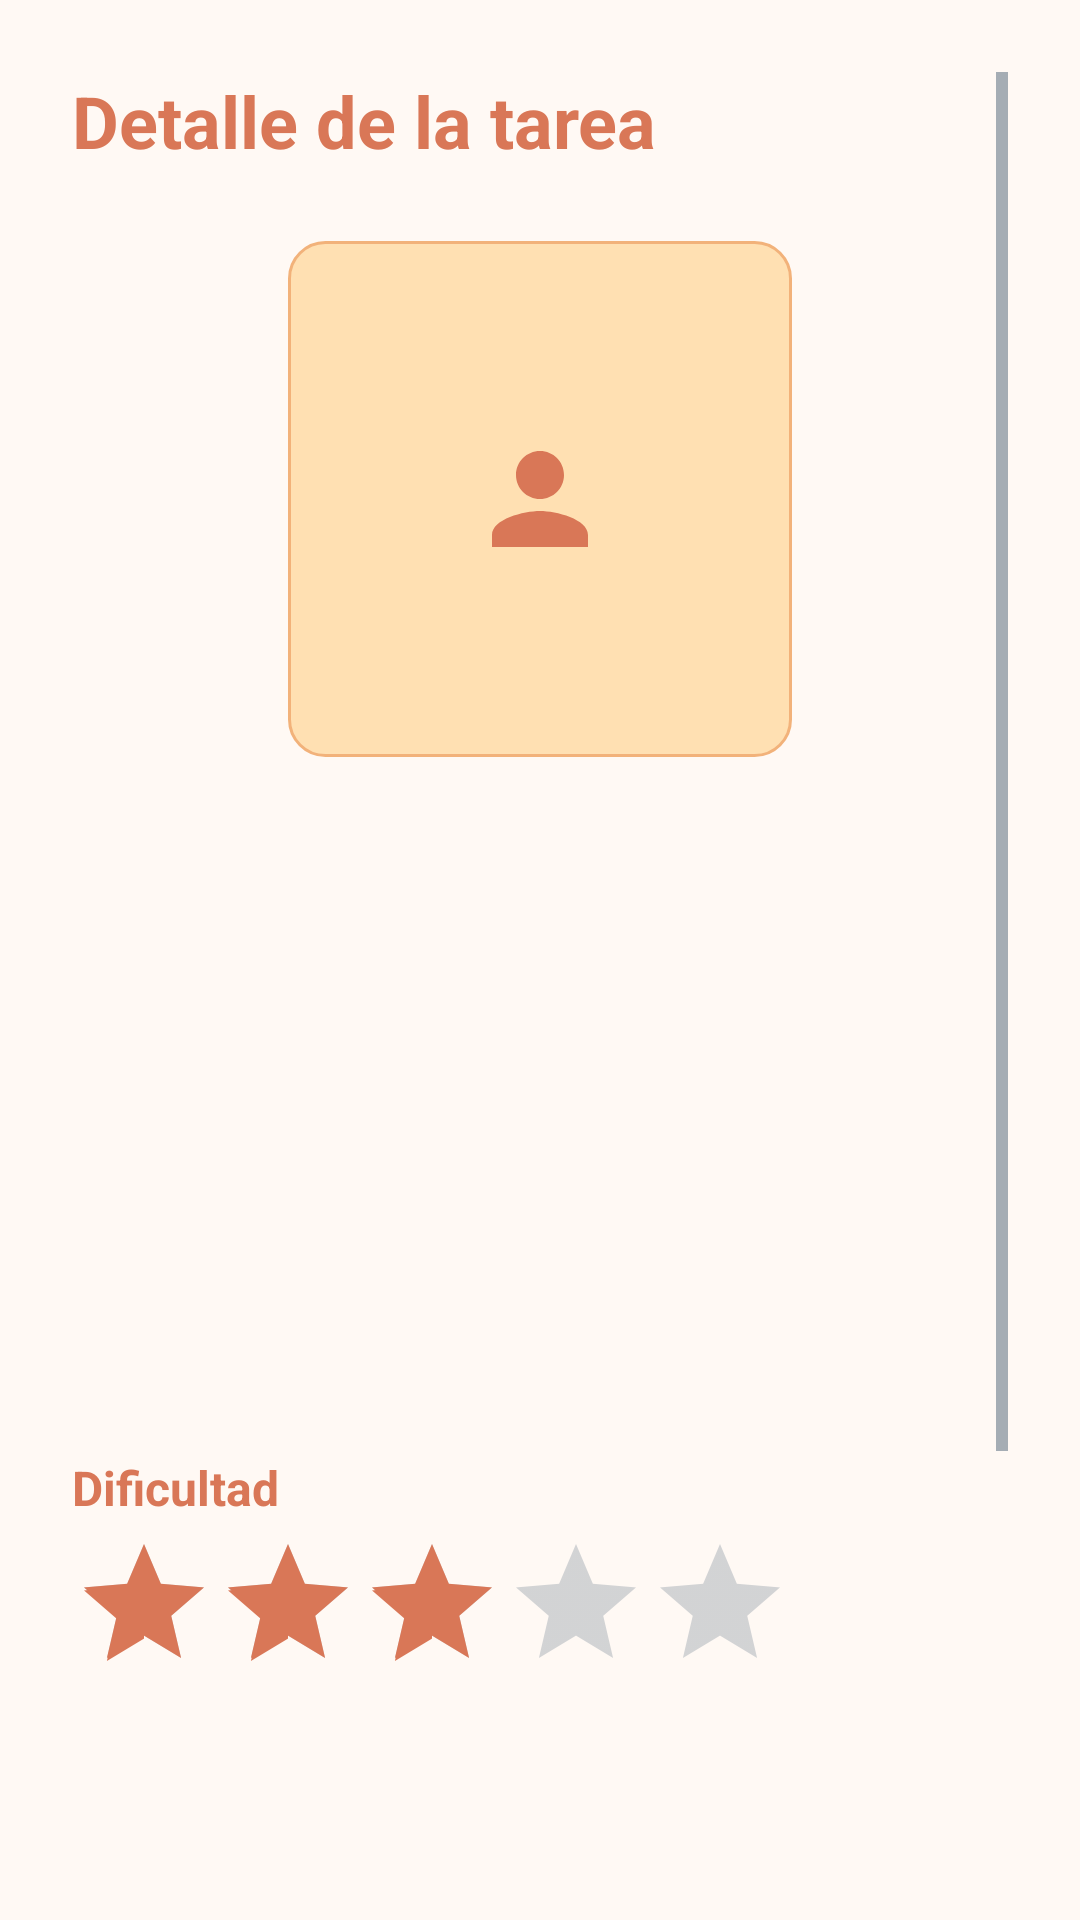

Here is an Android app screen rendered from its layout file. Give the layout XML and the strings, colors and styles it references.
<!-- AndroidManifest.xml: application theme Theme.RoomMate -->
<!-- res/layout/activity_detalle_tarea.xml -->
<?xml version="1.0" encoding="utf-8"?>
<ScrollView xmlns:android="http://schemas.android.com/apk/res/android"
    xmlns:tools="http://schemas.android.com/tools"
    android:id="@+id/main"
    android:layout_width="match_parent"
    android:layout_height="match_parent"
    android:background="@color/background"
    android:clipToPadding="false"
    android:fillViewport="true"
    android:padding="24dp"
    tools:context=".DetalleTareaActivity">

    <LinearLayout
        android:layout_width="match_parent"
        android:layout_height="wrap_content"
        android:orientation="vertical">

        <TextView
            android:layout_width="match_parent"
            android:layout_height="wrap_content"
            android:layout_marginBottom="20dp"
            android:text="@string/detalle_tarea"
            android:textColor="@color/primary"
            android:textSize="24sp"
            android:textStyle="bold" />

        <ImageView
            android:id="@+id/ivFotoDetalle"
            android:layout_width="180dp"
            android:layout_height="180dp"
            android:layout_gravity="center_horizontal"
            android:background="@drawable/bg_foto_tarea"
            android:contentDescription="@string/foto_companero"
            android:padding="24dp"
            android:scaleType="centerInside"
            android:src="@drawable/ic_persona" />

        <TextView
            android:id="@+id/tvNombreDetalle"
            android:layout_width="match_parent"
            android:layout_height="wrap_content"
            android:layout_marginTop="20dp"
            android:textColor="@color/text_primary"
            android:textSize="24sp"
            android:textStyle="bold"
            tools:text="Limpiar cocina" />

        <TextView
            android:id="@+id/tvCompaneroDetalle"
            android:layout_width="match_parent"
            android:layout_height="wrap_content"
            android:layout_marginTop="12dp"
            android:textColor="@color/secondary"
            android:textSize="16sp"
            tools:text="Añadida por: Jose" />

        <TextView
            android:id="@+id/tvPrioridadDetalle"
            android:layout_width="match_parent"
            android:layout_height="wrap_content"
            android:layout_marginTop="8dp"
            android:textColor="@color/text_secondary"
            android:textSize="16sp"
            tools:text="Prioridad: Urgente" />

        <TextView
            android:id="@+id/tvFechaDetalle"
            android:layout_width="match_parent"
            android:layout_height="wrap_content"
            android:layout_marginTop="8dp"
            android:textColor="@color/text_secondary"
            android:textSize="16sp"
            tools:text="Fecha: Lunes · 10:00" />

        <TextView
            android:id="@+id/tvCompartidaDetalle"
            android:layout_width="match_parent"
            android:layout_height="wrap_content"
            android:layout_marginTop="8dp"
            android:textColor="@color/text_secondary"
            android:textSize="16sp"
            tools:text="Tarea compartida por el piso" />

        <TextView
            android:id="@+id/tvDescripcionDetalle"
            android:layout_width="match_parent"
            android:layout_height="wrap_content"
            android:layout_marginTop="12dp"
            android:lineSpacingExtra="3dp"
            android:textColor="@color/text_secondary"
            android:textSize="16sp"
            tools:text="Descripcion: Limpiar la cocina y los fogones." />

        <TextView
            android:layout_width="match_parent"
            android:layout_height="wrap_content"
            android:layout_marginTop="20dp"
            android:text="@string/dificultad"
            android:textColor="@color/primary"
            android:textSize="16sp"
            android:textStyle="bold" />

        <RatingBar
            android:id="@+id/rbDificultadDetalle"
            android:layout_width="wrap_content"
            android:layout_height="wrap_content"
            android:layout_marginTop="4dp"
            android:isIndicator="true"
            android:numStars="5"
            android:progressTint="@color/primary"
            android:rating="3"
            android:stepSize="1" />

        
        <TextView
            android:id="@+id/tvRegistrosDetalle"
            android:layout_width="match_parent"
            android:layout_height="wrap_content"
            android:layout_marginTop="20dp"
            android:lineSpacingExtra="3dp"
            android:textColor="@color/text_secondary"
            android:textSize="15sp"
            tools:text="Registros (1):\n16/11/2026 · 8 puntos · Jose" />

        <Button
            android:id="@+id/btnEditarDetalle"
            android:layout_width="match_parent"
            android:layout_height="52dp"
            android:layout_marginTop="28dp"
            android:backgroundTint="@color/primary"
            android:text="@string/editar"
            android:textAllCaps="false"
            android:textColor="@color/on_primary"
            android:textStyle="bold" />

        <Button
            android:id="@+id/btnRegistrosDetalle"
            android:layout_width="match_parent"
            android:layout_height="52dp"
            android:layout_marginTop="8dp"
            android:backgroundTint="@color/secondary"
            android:text="@string/ver_registros"
            android:textAllCaps="false"
            android:textColor="@color/on_primary"
            android:textStyle="bold" />

        <Button
            android:id="@+id/btnVolverDetalle"
            android:layout_width="match_parent"
            android:layout_height="52dp"
            android:layout_marginTop="8dp"
            android:layout_marginBottom="16dp"
            android:backgroundTint="@color/secondary"
            android:text="@string/volver"
            android:textAllCaps="false"
            android:textColor="@color/on_primary"
            android:textStyle="bold" />

    </LinearLayout>
</ScrollView>
<!-- resources referenced by this layout -->
<resources>
  <color name="background">#FFF9F4</color>
  <color name="on_primary">#FFFFFF</color>
  <color name="primary">#D97757</color>
  <color name="secondary">#52677A</color>
  <color name="text_primary">#2F3437</color>
  <color name="text_secondary">#70777B</color>
  <!-- drawable bg_foto_tarea (drawable) -->
  <?xml version="1.0" encoding="utf-8"?>
  <inset xmlns:android="http://schemas.android.com/apk/res/android"
      android:insetLeft="6dp"
      android:insetTop="4dp"
      android:insetRight="6dp"
      android:insetBottom="4dp">
  
      <shape android:shape="rectangle">
          <solid android:color="@color/foto_fondo" />
          <corners android:radius="12dp" />
          <stroke
              android:width="1dp"
              android:color="@color/foto_borde" />
      </shape>
  </inset>
  <!-- drawable ic_persona (drawable) -->
  <vector xmlns:android="http://schemas.android.com/apk/res/android"
      android:width="48dp"
      android:height="48dp"
      android:viewportWidth="24"
      android:viewportHeight="24">
      <path
          android:fillColor="@color/primary"
          android:pathData="M12,12c2.21,0 4,-1.79 4,-4s-1.79,-4 -4,-4 -4,1.79 -4,4 1.79,4 4,4zM12,14c-2.67,0 -8,1.34 -8,4v2h16v-2c0,-2.66 -5.33,-4 -8,-4z" />
  </vector>
  <string name="detalle_tarea">Detalle de la tarea</string>
  <string name="dificultad">Dificultad</string>
  <string name="editar">Editar</string>
  <string name="foto_companero">Foto del compañero</string>
  <string name="ver_registros">Ver registros de la tarea</string>
  <string name="volver">Volver</string>
  <style name="Theme.RoomMate" parent="Base.Theme.RoomMate" />
  <color name="foto_fondo">#FFE0B2</color>
  <color name="foto_borde">#F2B27A</color>
  <style name="Base.Theme.RoomMate" parent="Theme.Material3.DayNight.NoActionBar">
          <item name="colorPrimary">@color/primary</item>
          <item name="colorOnPrimary">@color/on_primary</item>
          <item name="colorSecondary">@color/secondary</item>
          <item name="colorOnSecondary">@color/on_primary</item>
          <item name="colorControlActivated">@color/primary</item>
          <item name="colorControlNormal">@color/secondary</item>
          <item name="android:colorBackground">@color/background</item>
          <item name="colorSurface">@color/surface</item>
          <item name="colorOnSurface">@color/text_primary</item>
          <item name="android:textColorPrimary">@color/text_primary</item>
          <item name="android:textColorSecondary">@color/text_secondary</item>
      </style>
  <color name="surface">#FFFFFF</color>
</resources>
